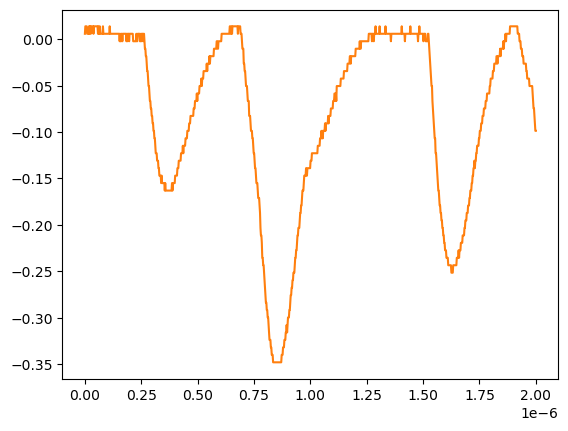

The data file committed next to this chart (first rows):
# KEYSIGHT TECHNOLOGIES, MSO-X 3024T, MY58262555, 07.30.2019051434
# time, 1
# 2024-07-24 15:45:22.521365
0.000000000000000000e+00, 5.728630000000000180e-03
2.002002002002001797e-09, 1.376879999999999944e-02
4.004004004004003593e-09, 1.376879999999999944e-02
6.006006006006005804e-09, 1.376879999999999944e-02
8.008008008008007187e-09, 1.376879999999999944e-02
1.001001001001000857e-08, 5.728630000000000180e-03
1.201201201201201161e-08, 5.728630000000000180e-03
1.401401401401401299e-08, 5.728630000000000180e-03
1.601601601601601437e-08, 5.728630000000000180e-03
1.801801801801801741e-08, 1.376879999999999944e-02
2.002002002002001714e-08, 5.728630000000000180e-03
2.202202202202202018e-08, 1.376879999999999944e-02
2.402402402402402322e-08, 1.376879999999999944e-02
2.602602602602602294e-08, 5.728630000000000180e-03
2.802802802802802598e-08, 1.376879999999999944e-02
3.003003003003002571e-08, 1.376879999999999944e-02
3.203203203203202875e-08, 1.376879999999999944e-02
3.403403403403403179e-08, 1.376879999999999944e-02
3.603603603603603482e-08, 1.376879999999999944e-02
3.803803803803803124e-08, 5.728630000000000180e-03
4.004004004004003428e-08, 1.376879999999999944e-02
4.204204204204203732e-08, 1.376879999999999944e-02
4.404404404404404036e-08, 1.376879999999999944e-02
4.604604604604604339e-08, 1.376879999999999944e-02
4.804804804804804643e-08, 1.376879999999999944e-02
5.005005005005004285e-08, 1.376879999999999944e-02
5.205205205205204589e-08, 1.376879999999999944e-02
5.405405405405404893e-08, 1.376879999999999944e-02
5.605605605605605196e-08, 1.376879999999999944e-02
5.805805805805805500e-08, 5.728630000000000180e-03
6.006006006006005142e-08, 1.376879999999999944e-02
6.206206206206205446e-08, 5.728630000000000180e-03
6.406406406406405750e-08, 5.728630000000000180e-03
6.606606606606606053e-08, 1.376879999999999944e-02
6.806806806806806357e-08, 5.728630000000000180e-03
7.007007007007006661e-08, 5.728630000000000180e-03
7.207207207207206965e-08, 5.728630000000000180e-03
7.407407407407407268e-08, 5.728630000000000180e-03
7.607607607607606249e-08, 5.728630000000000180e-03
7.807807807807806552e-08, 5.728630000000000180e-03
8.008008008008006856e-08, 1.376879999999999944e-02
8.208208208208207160e-08, 5.728630000000000180e-03
8.408408408408407464e-08, 5.728630000000000180e-03
8.608608608608607767e-08, 5.728630000000000180e-03
8.808808808808808071e-08, 5.728630000000000180e-03
9.009009009009008375e-08, 5.728630000000000180e-03
9.209209209209208679e-08, 5.728630000000000180e-03
9.409409409409408982e-08, 5.728630000000000180e-03
9.609609609609609286e-08, 5.728630000000000180e-03
9.809809809809808266e-08, 5.728630000000000180e-03
1.001001001001000857e-07, 5.728630000000000180e-03
1.021021021021020887e-07, 5.728630000000000180e-03
1.041041041041040918e-07, 5.728630000000000180e-03
1.061061061061060948e-07, 5.728630000000000180e-03
1.081081081081080979e-07, 5.728630000000000180e-03
1.101101101101101009e-07, 1.376879999999999944e-02
1.121121121121121039e-07, 5.728630000000000180e-03
1.141141141141141070e-07, 5.728630000000000180e-03
... 942 more rows
